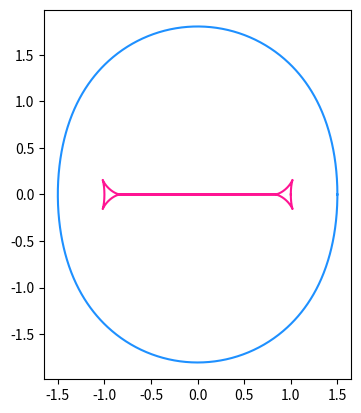

The matplotlib source for this figure:
#!/usr/bin/env python3 

import numpy as np
import matplotlib.pyplot as plt
import scipy.special as sc

if __name__ == '__main__':
    # set variables
    ix = 1000
    xmin = 0.0
    xmax = 2.0 * np.pi
    cs = 1.0
    va = 1.5
    # set x (theta) coordinate
    x = np.linspace(xmin, xmax, ix)
    # compute phase speed of fast mode vpf
    root = np.sqrt((va*va+cs*cs)**2.0-4.0*cs*cs*va*va*np.cos(x)**2.0)
    vpf2 = ((va*va+cs*cs)+root) / 2.0
    vpf = np.sqrt(vpf2)
    # compute phase of slow mode vpp
    vps2 = ((va*va+cs*cs)-root) / 2.0
    vps = np.sqrt(vps2)
    # compute group speed of fast mode vgf
    second = cs * cs * va * va * np.cos(x) * np.sin(x) / root / vpf
    vgf_x = vpf * np.cos(x) - second * np.sin(x)
    vgf_y = vpf * np.sin(x) + second * np.cos(x)
    # compute group speed of fast mode vgs
    second = cs * cs * va * va * np.cos(x) * np.sin(x) / root / vps
    vgs_x = vps * np.cos(x) + second * np.sin(x)
    vgs_y = vps * np.sin(x) - second * np.cos(x)
    plt.axes().set_aspect('equal')
    plt.plot(vgf_x, vgf_y, color='dodgerblue')
    plt.plot(vgs_x, vgs_y, color='deeppink')
    plt.show()
    # # main loop of plotting Bessel functions

    #     ei = sc.jv(n, x)
    #     string = "n={}".format(n)
    #     plt.plot(x, ei, label=string)
    #     plt.legend()
    # # make plot window
    # plt.show()
